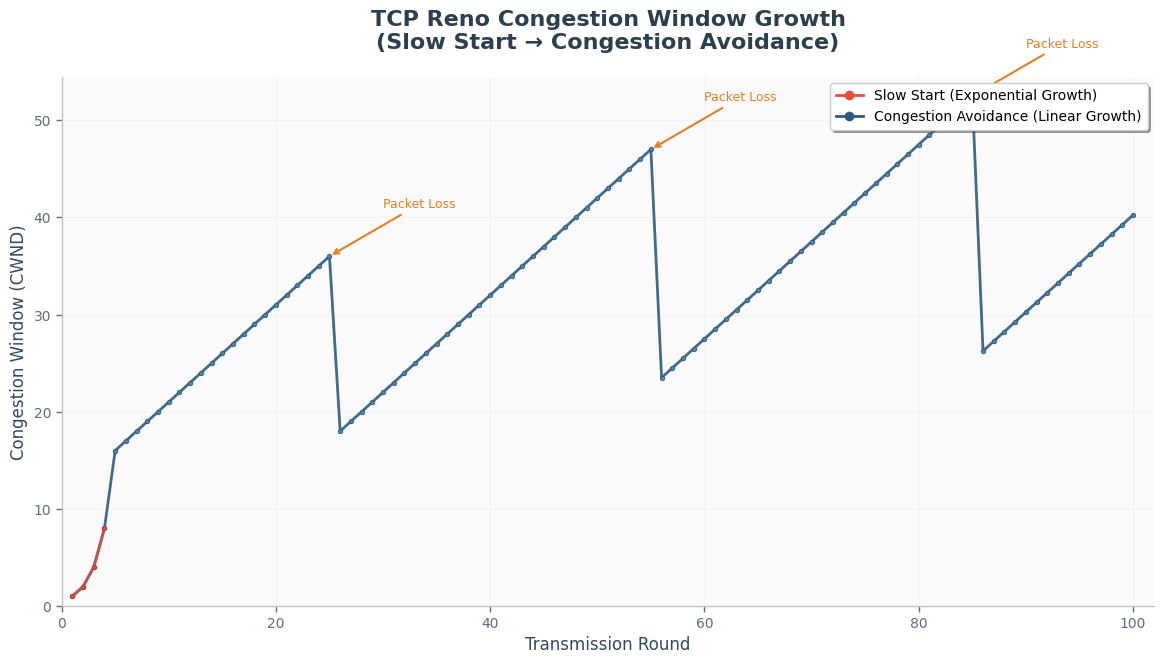

Here is the Python script that generated this plot:
import matplotlib.pyplot as plt
import pandas as pd
import numpy as np

def simulate_tcp_reno(num_rounds=100, packet_loss_rounds=None):
    """
    Simulate TCP Reno congestion control algorithm
    
    Args:
        num_rounds: Number of transmission rounds to simulate
        packet_loss_rounds: List of rounds where packet loss occurs
    """
    if packet_loss_rounds is None:
        # Default packet loss events - simulate realistic loss pattern
        packet_loss_rounds = [25, 55, 85]
    
    rounds = []
    cwnd_values = []
    phases = []  # Track whether in slow start or congestion avoidance
    
    cwnd = 1.0  # Start with congestion window of 1
    ssthresh = 16.0  # Initial slow start threshold
    
    for round_num in range(1, num_rounds + 1):
        rounds.append(round_num)
        cwnd_values.append(cwnd)
        
        # Check if packet loss occurs this round
        if round_num in packet_loss_rounds:
            # Packet loss detected - enter fast recovery
            ssthresh = max(cwnd / 2, 2)  # Set ssthresh to half of current cwnd
            cwnd = ssthresh  # Set cwnd to ssthresh (fast recovery)
            phases.append('Fast Recovery')
        else:
            # No packet loss - normal growth
            if cwnd < ssthresh:
                # Slow Start Phase - exponential growth
                cwnd = cwnd * 2  # Double the congestion window
                phases.append('Slow Start')
            else:
                # Congestion Avoidance Phase - linear growth
                cwnd = cwnd + 1  # Increase by 1 per RTT
                phases.append('Congestion Avoidance')
    
    return rounds, cwnd_values, phases

# Generate TCP Reno simulation data
rounds, cwnd_values, phases = simulate_tcp_reno(num_rounds=100)

# Create DataFrame
data = pd.DataFrame({
    'Round': rounds,
    'CWND': cwnd_values,
    'Phase': phases
})

# Save to CSV for future use
data.to_csv('tcp_reno_simulation.csv', index=False)

# Create professional-looking plot
plt.style.use('default')
fig, ax = plt.subplots(figsize=(12, 7), dpi=100)

# Professional color palette
line_color = '#2E5984'
marker_color = '#4A90A4'
background_color = '#FAFAFA'

# Set background
fig.patch.set_facecolor('white')
ax.set_facecolor(background_color)

# Plot the data
ax.plot(data['Round'], data['CWND'], 
        marker='o', 
        markersize=3,
        markerfacecolor=marker_color,
        markeredgecolor=line_color,
        markeredgewidth=0.8,
        linewidth=2,
        color=line_color,
        alpha=0.9)

# Highlight slow start phases with different color
slow_start_data = data[data['Phase'] == 'Slow Start']
if not slow_start_data.empty:
    ax.plot(slow_start_data['Round'], slow_start_data['CWND'], 
            marker='o', 
            markersize=3,
            markerfacecolor='#E74C3C',
            markeredgecolor='#C0392B',
            markeredgewidth=0.8,
            linewidth=2,
            color='#E74C3C',
            alpha=0.8,
            label='Slow Start')

# Add legend
if not slow_start_data.empty:
    # Create custom legend
    from matplotlib.lines import Line2D
    legend_elements = [
        Line2D([0], [0], color='#E74C3C', marker='o', markersize=6, 
               label='Slow Start (Exponential Growth)', linewidth=2),
        Line2D([0], [0], color=line_color, marker='o', markersize=6, 
               label='Congestion Avoidance (Linear Growth)', linewidth=2)
    ]
    ax.legend(handles=legend_elements, loc='upper right', 
              frameon=True, fancybox=True, shadow=True, fontsize=10)

# Customize title and labels
ax.set_title('TCP Reno Congestion Window Growth\n(Slow Start → Congestion Avoidance)', 
             fontsize=16, fontweight='600', color='#2C3E50', pad=20)

ax.set_xlabel('Transmission Round', fontsize=12, fontweight='500', color='#34495E')
ax.set_ylabel('Congestion Window (CWND)', fontsize=12, fontweight='500', color='#34495E')

# Clean grid
ax.grid(True, linestyle='-', alpha=0.2, color='#BDC3C7', linewidth=0.5)
ax.set_axisbelow(True)

# Clean spines
for spine in ax.spines.values():
    spine.set_color('#BDC3C7')
    spine.set_linewidth(1)

ax.spines['top'].set_visible(False)
ax.spines['right'].set_visible(False)

# Customize ticks
ax.tick_params(axis='both', which='major', labelsize=10, colors='#5D6D7E', length=4, width=1)

# Set reasonable axis limits
ax.set_xlim(0, max(rounds) + 2)
ax.set_ylim(0, max(cwnd_values) + 2)

# Add annotations for key events
packet_loss_rounds = [25, 55, 85]
for loss_round in packet_loss_rounds:
    if loss_round <= max(rounds):
        loss_cwnd = data[data['Round'] == loss_round]['CWND'].iloc[0]
        ax.annotate('Packet Loss', 
                   xy=(loss_round, loss_cwnd), 
                   xytext=(loss_round + 5, loss_cwnd + 5),
                   arrowprops=dict(arrowstyle='->', color='#E67E22', lw=1.5),
                   fontsize=9, color='#E67E22', fontweight='500')

plt.tight_layout(pad=2.0)

# Save the plot
plt.savefig('tcp_reno_correct_behavior.png', dpi=300, bbox_inches='tight',
            facecolor='white', edgecolor='none')

plt.show()

# Print some statistics
print("TCP Reno Simulation Statistics:")
print(f"Total rounds: {len(rounds)}")
print(f"Maximum CWND reached: {max(cwnd_values):.1f}")
print(f"Number of slow start phases: {len(data[data['Phase'] == 'Slow Start'])}")
print(f"Number of congestion avoidance phases: {len(data[data['Phase'] == 'Congestion Avoidance'])}")
print(f"Packet loss events at rounds: {packet_loss_rounds}")
